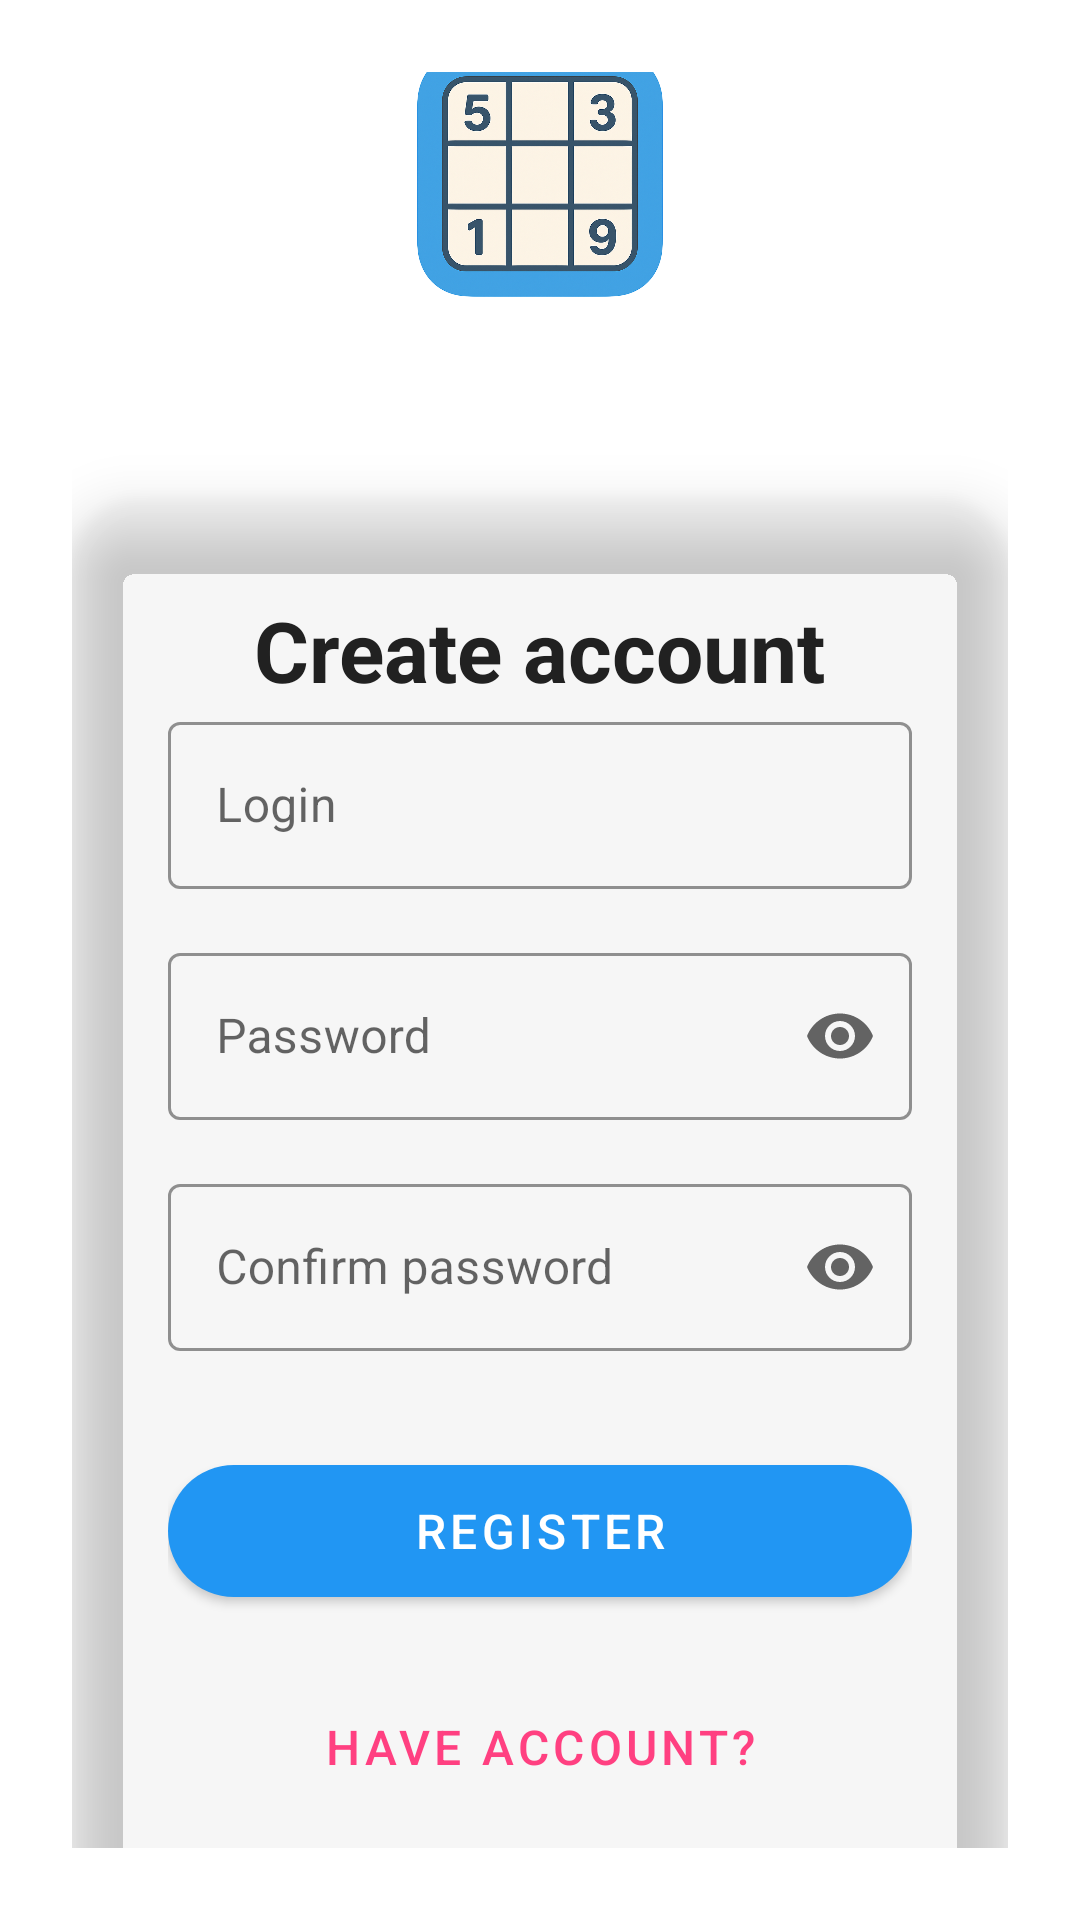

This screen was rendered from an Android layout file. Write that file and the resources it references.
<!-- AndroidManifest.xml: application theme Theme.Sudoku2 -->
<!-- res/layout/activity_register.xml -->
<?xml version="1.0" encoding="utf-8"?>
<androidx.constraintlayout.widget.ConstraintLayout
    xmlns:android="http://schemas.android.com/apk/res/android"
    xmlns:app="http://schemas.android.com/apk/res-auto"
    android:layout_width="match_parent"
    android:layout_height="match_parent"
    android:background="@drawable/gradient_background"
    android:padding="24dp">

    <ImageView
        android:id="@+id/logo"
        android:layout_width="120dp"
        android:layout_height="120dp"
        android:src="@drawable/ic_app_logo"
        android:contentDescription="@string/appLogo"
        app:layout_constraintTop_toTopOf="parent"
        app:layout_constraintStart_toStartOf="parent"
        app:layout_constraintEnd_toEndOf="parent"
        app:layout_constraintBottom_toTopOf="@id/cardContainer"
        android:layout_marginBottom="32dp" />

    <androidx.cardview.widget.CardView
        android:id="@+id/cardContainer"
        android:layout_width="0dp"
        android:layout_height="wrap_content"
        android:layout_marginTop="16dp"
        app:cardCornerRadius="24dp"
        app:cardElevation="12dp"
        app:cardBackgroundColor="@android:color/transparent"
        app:layout_constraintTop_toBottomOf="@id/logo"
        app:layout_constraintStart_toStartOf="parent"
        app:layout_constraintEnd_toEndOf="parent"
        app:layout_constraintBottom_toBottomOf="parent">

        <androidx.constraintlayout.widget.ConstraintLayout
            android:layout_width="match_parent"
            android:layout_height="wrap_content"
            android:padding="32dp">

            <TextView
                android:id="@+id/title"
                android:layout_width="wrap_content"
                android:layout_height="wrap_content"
                android:text="@string/createAccount"
                android:textSize="28sp"
                android:textStyle="bold"
                android:textColor="@color/primary_text"
                app:layout_constraintTop_toTopOf="parent"
                app:layout_constraintStart_toStartOf="parent"
                app:layout_constraintEnd_toEndOf="parent"
                android:layout_marginBottom="24dp" />

            <com.google.android.material.textfield.TextInputLayout
                android:id="@+id/usernameLayout"
                style="@style/Widget.MaterialComponents.TextInputLayout.OutlinedBox"
                android:layout_width="0dp"
                android:layout_height="wrap_content"
                android:hint="@string/Login"
                app:boxStrokeColor="@color/accent_color"
                app:hintTextColor="@color/accent_color"
                app:startIconDrawable="@drawable/ic_person"
                app:layout_constraintTop_toBottomOf="@id/title"
                app:layout_constraintStart_toStartOf="parent"
                app:layout_constraintEnd_toEndOf="parent">

                <com.google.android.material.textfield.TextInputEditText
                    android:id="@+id/usernameInput"
                    android:layout_width="match_parent"
                    android:layout_height="wrap_content" />
            </com.google.android.material.textfield.TextInputLayout>

            <com.google.android.material.textfield.TextInputLayout
                android:id="@+id/passwordLayout"
                style="@style/Widget.MaterialComponents.TextInputLayout.OutlinedBox"
                android:layout_width="0dp"
                android:layout_height="wrap_content"
                app:layout_constraintTop_toBottomOf="@id/usernameLayout"
                app:layout_constraintStart_toStartOf="parent"
                app:layout_constraintEnd_toEndOf="parent"
                android:layout_marginTop="16dp"
                android:hint="@string/passwordHint"
                app:boxStrokeColor="@color/accent_color"
                app:hintTextColor="@color/accent_color"
                app:endIconMode="password_toggle"
                app:startIconDrawable="@drawable/ic_lock">

                <com.google.android.material.textfield.TextInputEditText
                    android:id="@+id/passwordInput"
                    android:layout_width="match_parent"
                    android:layout_height="wrap_content"
                    android:inputType="textPassword" />
            </com.google.android.material.textfield.TextInputLayout>

            <com.google.android.material.textfield.TextInputLayout
                android:id="@+id/confirmLayout"
                style="@style/Widget.MaterialComponents.TextInputLayout.OutlinedBox"
                android:layout_width="0dp"
                android:layout_height="wrap_content"
                app:layout_constraintTop_toBottomOf="@id/passwordLayout"
                app:layout_constraintStart_toStartOf="parent"
                app:layout_constraintEnd_toEndOf="parent"
                android:layout_marginTop="16dp"
                android:hint="@string/passConfirm"
                app:boxStrokeColor="@color/accent_color"
                app:hintTextColor="@color/accent_color"
                app:endIconMode="password_toggle"
                app:startIconDrawable="@drawable/ic_lock">

                <com.google.android.material.textfield.TextInputEditText
                    android:id="@+id/confirmInput"
                    android:layout_width="match_parent"
                    android:layout_height="wrap_content"
                    android:inputType="textPassword" />
            </com.google.android.material.textfield.TextInputLayout>

            <com.google.android.material.button.MaterialButton
                android:id="@+id/btnRegister"
                style="@style/Widget.MaterialComponents.Button"
                android:layout_width="0dp"
                android:layout_height="56dp"
                android:layout_marginTop="32dp"
                android:text="@string/Register"
                android:textSize="16sp"
                app:cornerRadius="28dp"
                app:backgroundTint="@color/primary_color"
                app:layout_constraintTop_toBottomOf="@id/confirmLayout"
                app:layout_constraintStart_toStartOf="parent"
                app:layout_constraintEnd_toEndOf="parent" />

            <com.google.android.material.button.MaterialButton
                android:id="@+id/btnGoLogin"
                style="@style/Widget.MaterialComponents.Button.TextButton"
                android:layout_width="0dp"
                android:layout_height="56dp"
                android:layout_marginTop="16dp"
                android:text="@string/alreadyHaveAcc"
                android:textSize="16sp"
                android:textColor="@color/accent_color"
                app:backgroundTint="@android:color/transparent"
                app:layout_constraintTop_toBottomOf="@id/btnRegister"
                app:layout_constraintStart_toStartOf="parent"
                app:layout_constraintEnd_toEndOf="parent" />

        </androidx.constraintlayout.widget.ConstraintLayout>

    </androidx.cardview.widget.CardView>

</androidx.constraintlayout.widget.ConstraintLayout>
<!-- resources referenced by this layout -->
<resources>
  <color name="accent_color">#FF4081</color>
  <color name="primary_color">#2196F3</color>
  <color name="primary_text">#212121</color>
  <!-- drawable gradient_background (drawable-night) -->
  <?xml version="1.0" encoding="utf-8"?>
  <shape xmlns:android="http://schemas.android.com/apk/res/android">
      <gradient
          android:startColor="#0D47A1"
          android:endColor="#1565C0"
          android:angle="135" />
  </shape>
  <!-- drawable ic_app_logo: png bitmap (drawable, 744316 bytes) -->
  <string name="Login">Login</string>
  <string name="Register">Register</string>
  <string name="alreadyHaveAcc">Have account?</string>
  <string name="appLogo">App Logo</string>
  <string name="createAccount">Create account</string>
  <string name="passConfirm">Confirm password</string>
  <string name="passwordHint">Password</string>
  <style name="Theme.Sudoku2" parent="Theme.MaterialComponents.DayNight.NoActionBar">
          
          <item name="colorPrimary">@color/purple_500</item>
          <item name="colorPrimaryVariant">@color/purple_700</item>
          <item name="colorOnPrimary">@color/white</item>
          
          <item name="colorSecondary">@color/vibeGreen</item>
          <item name="colorSecondaryVariant">@color/teal_700</item>
          <item name="colorOnSecondary">@color/black</item>
          
          <item name="android:statusBarColor">?attr/colorPrimaryVariant</item>
          
          <item name="android:colorBackground">@color/white</item>
      </style>
  <color name="purple_500">#FF6200EE</color>
  <color name="purple_700">#FF3700B3</color>
  <color name="white">#FFFFFFFF</color>
  <color name="vibeGreen">#03DAC6</color>
  <color name="teal_700">#FF018786</color>
  <color name="black">#FF000000</color>
</resources>
